Dataset: dataset (GitHub, Rashid-creator-droid/predicting_season). Classes: autumn, spring, summer, winter.

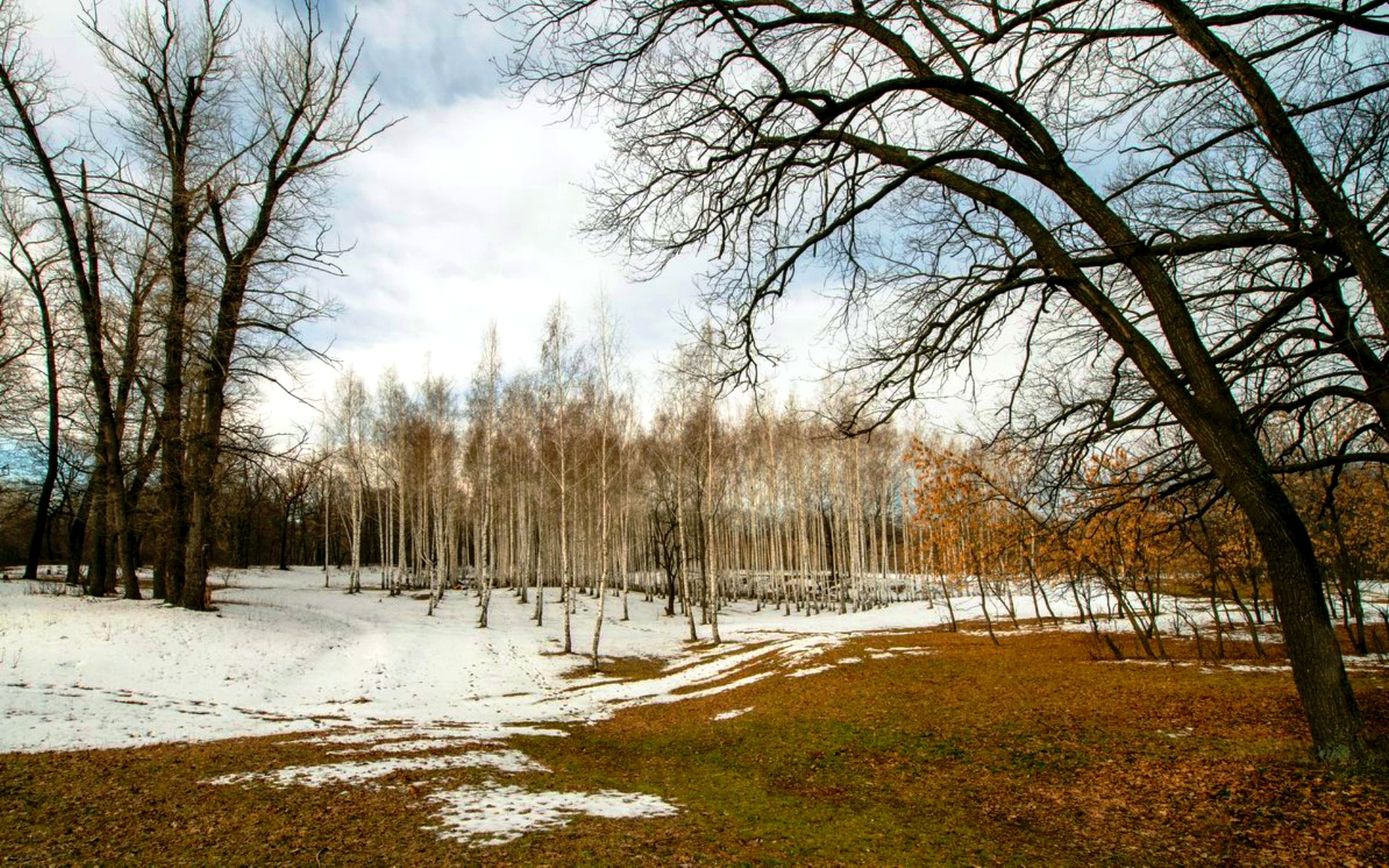
Label: spring

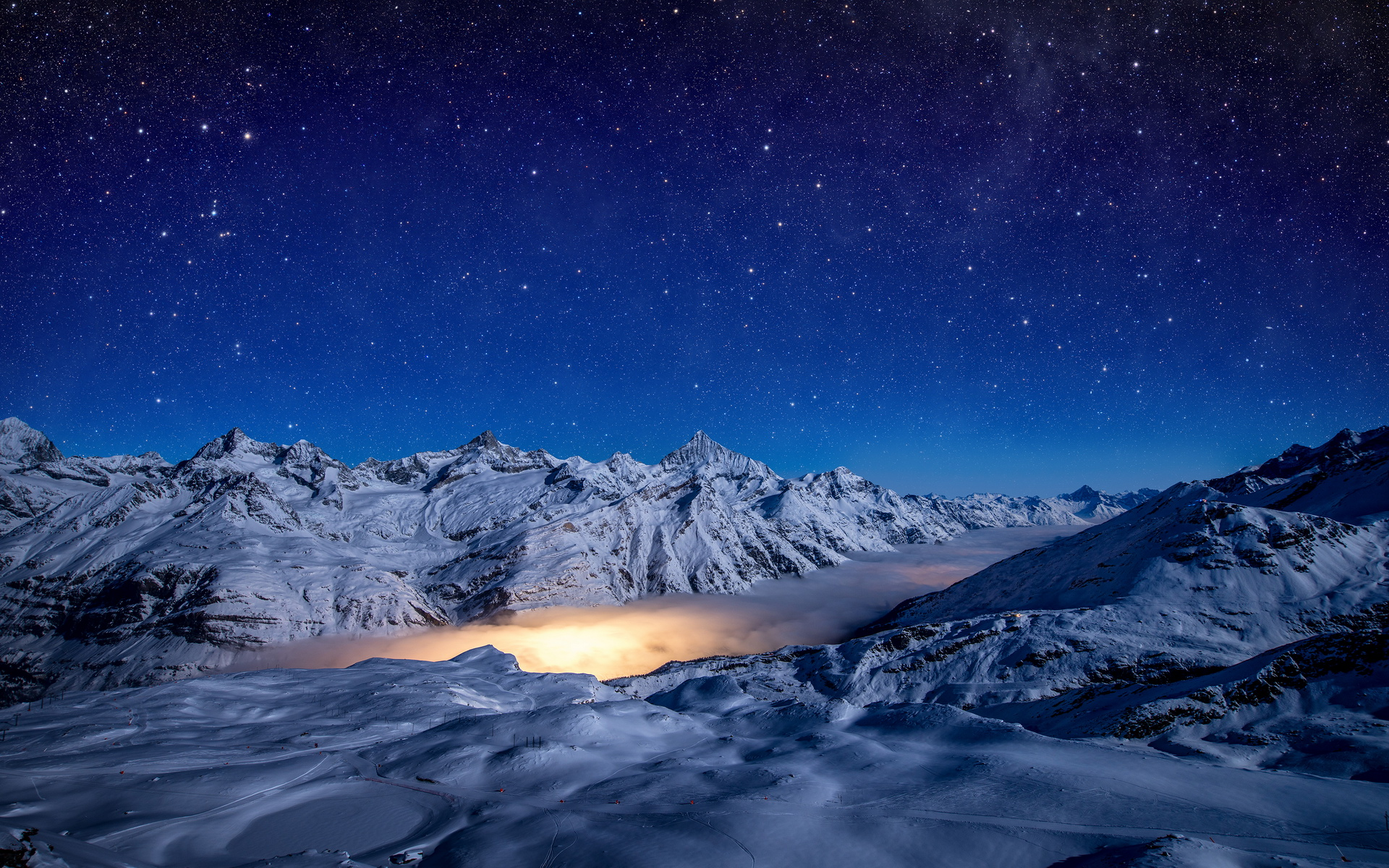
Label: winter

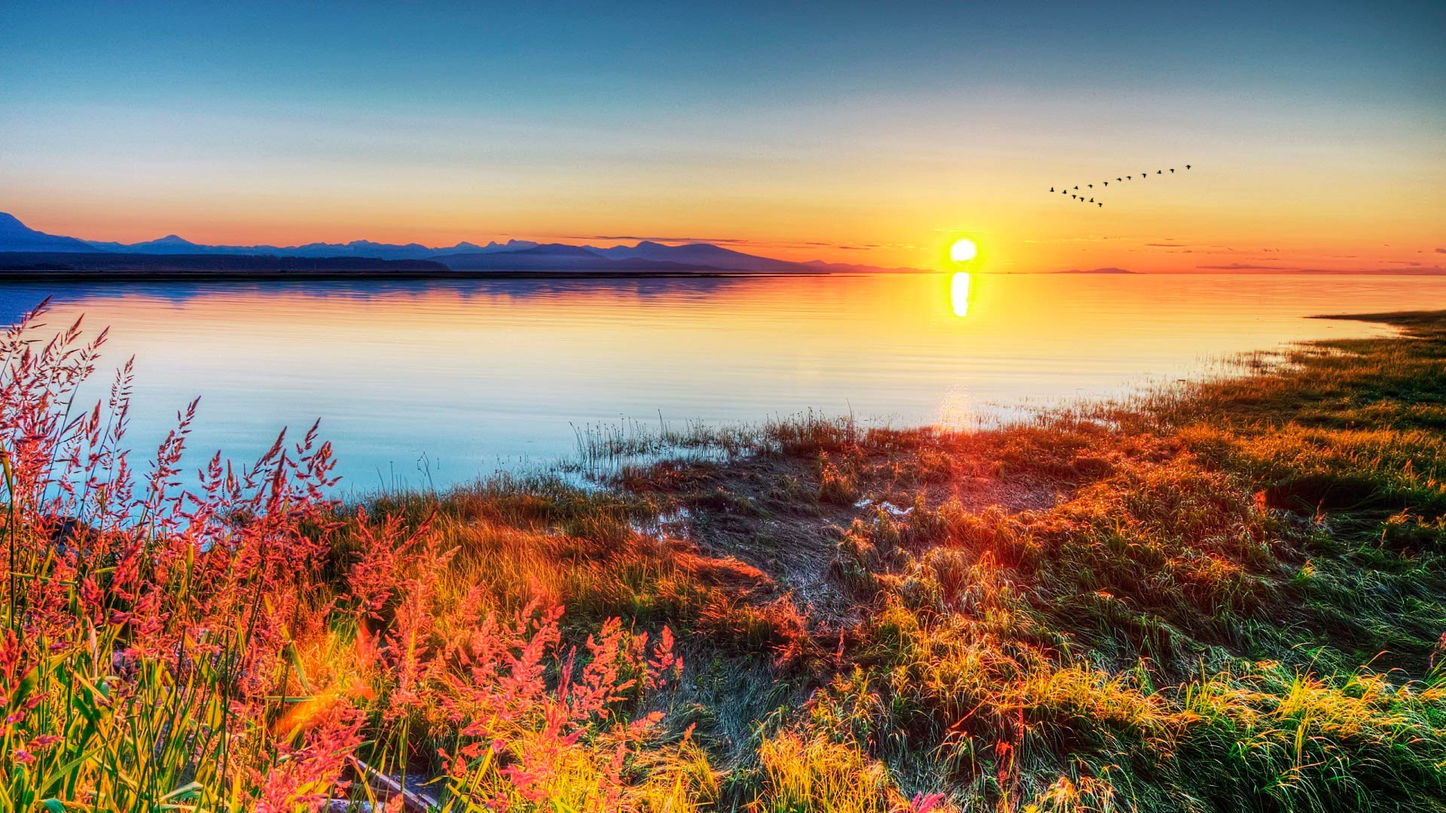
Label: autumn

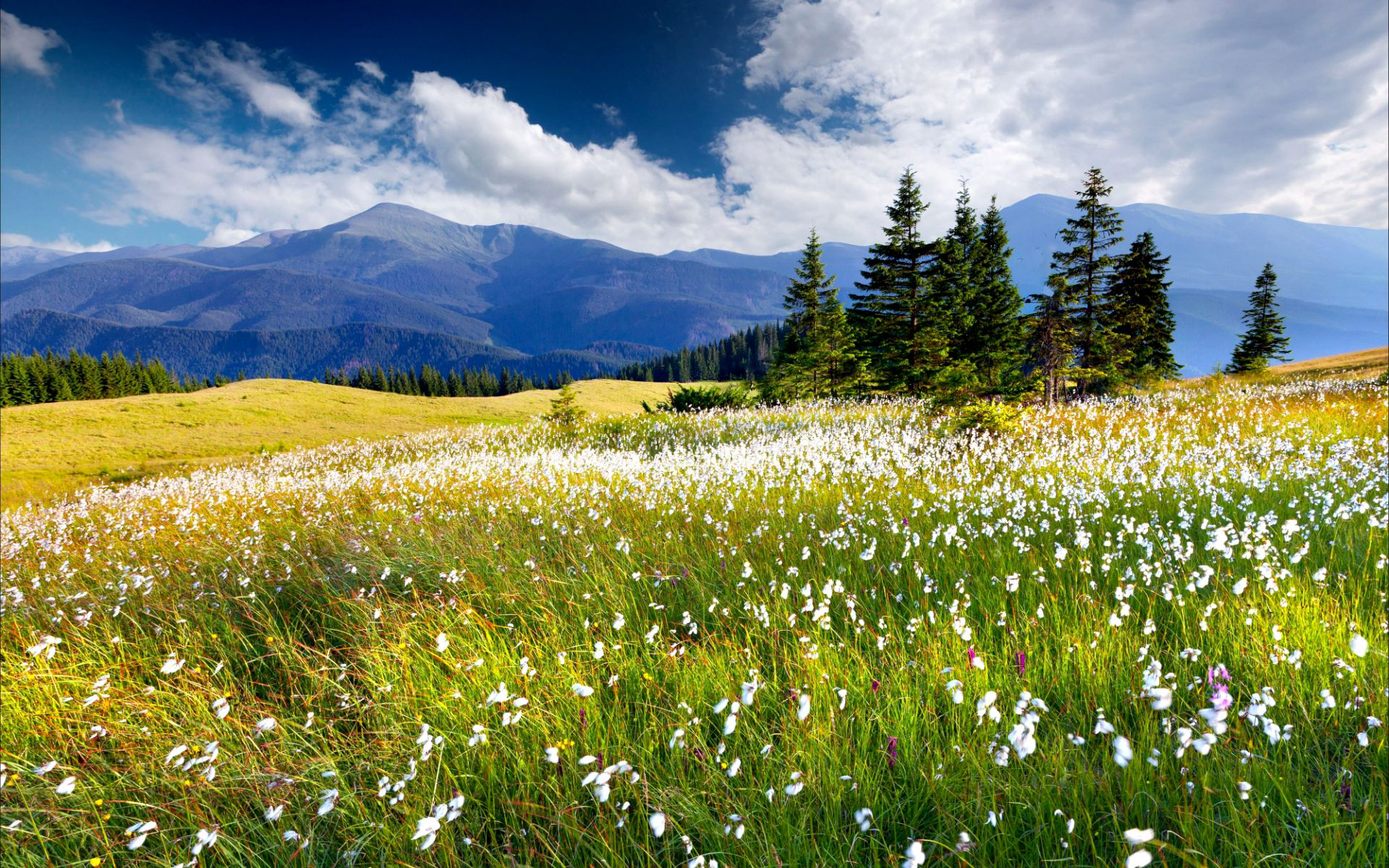
Label: summer

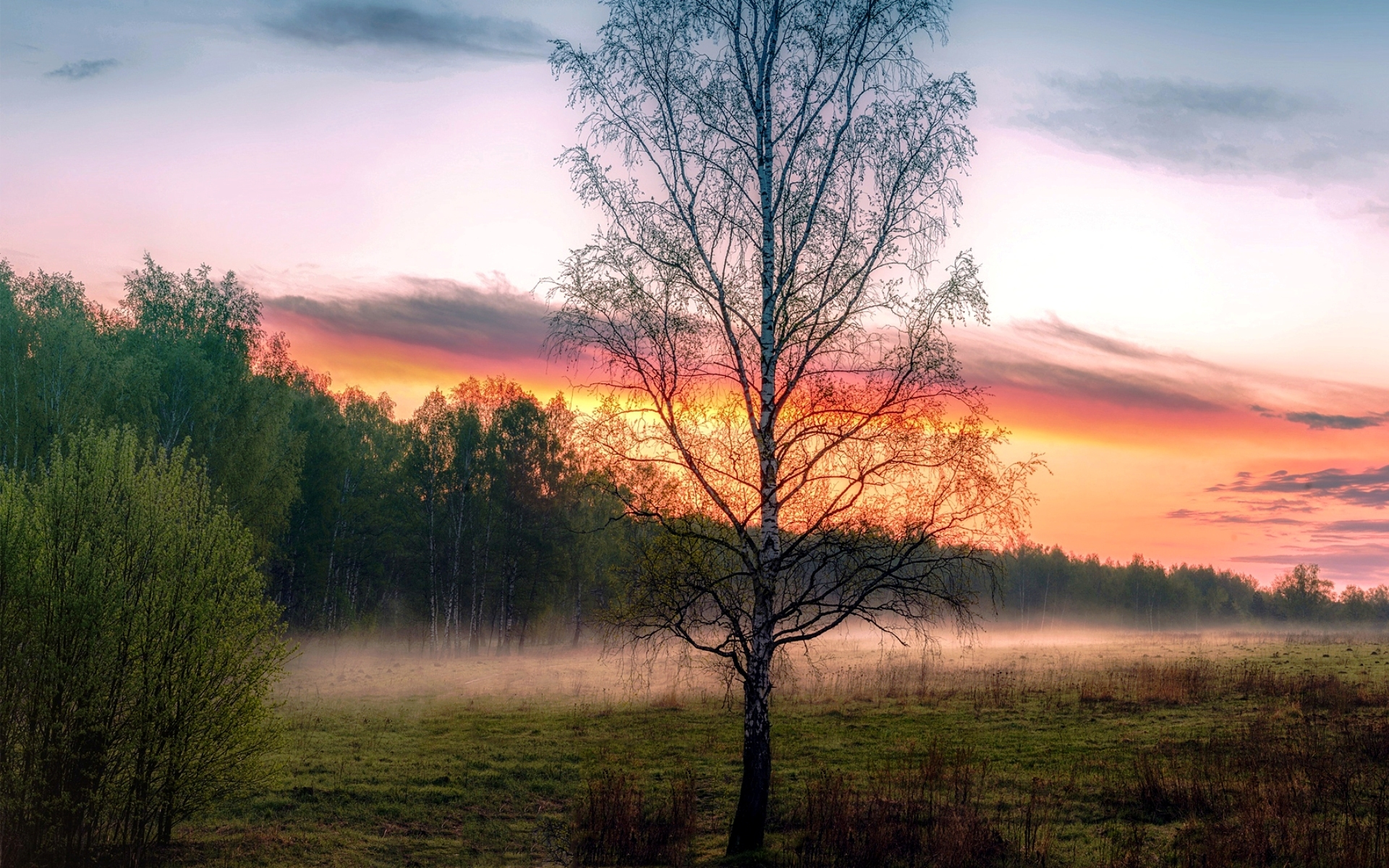
Label: spring

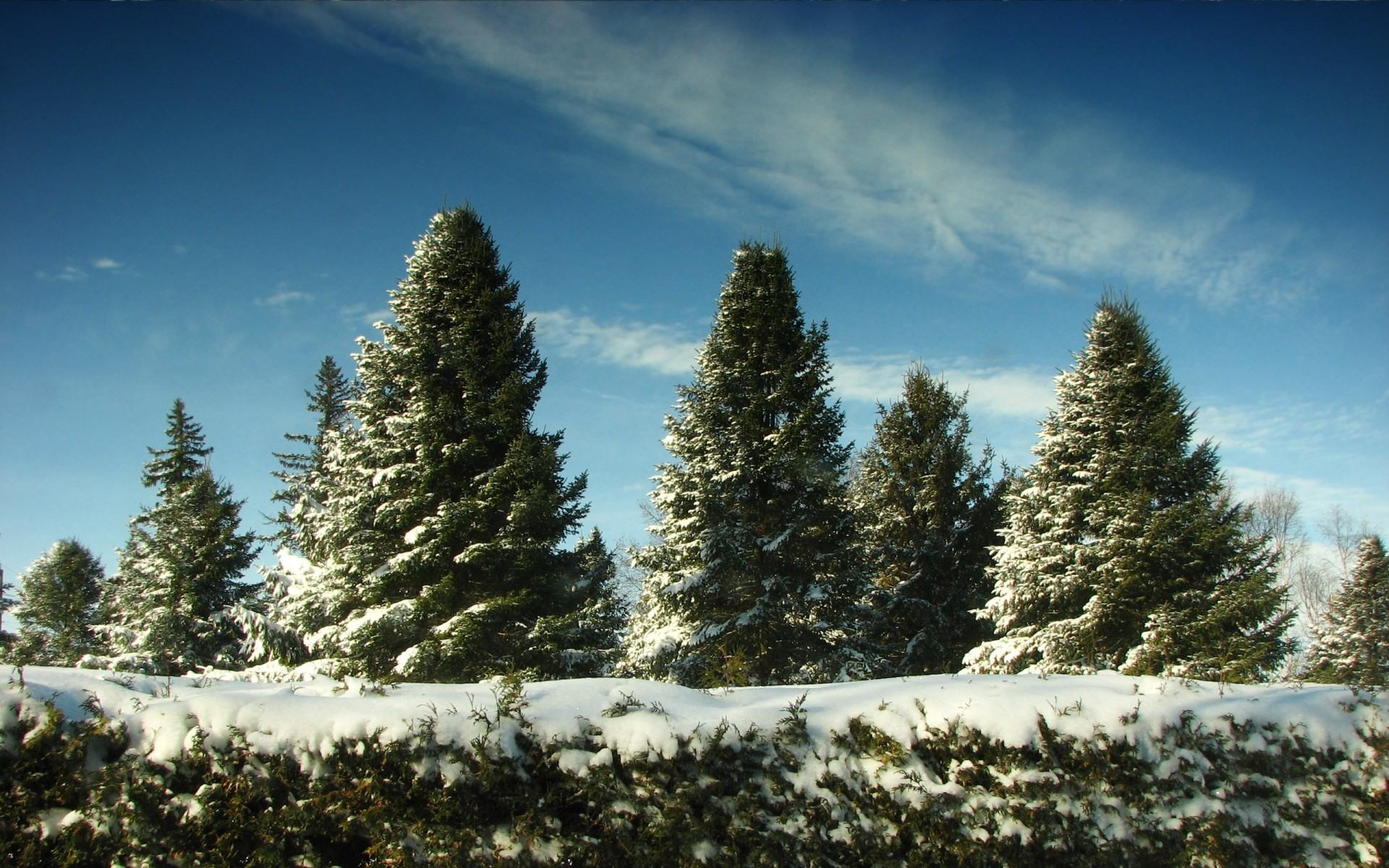
Label: winter
